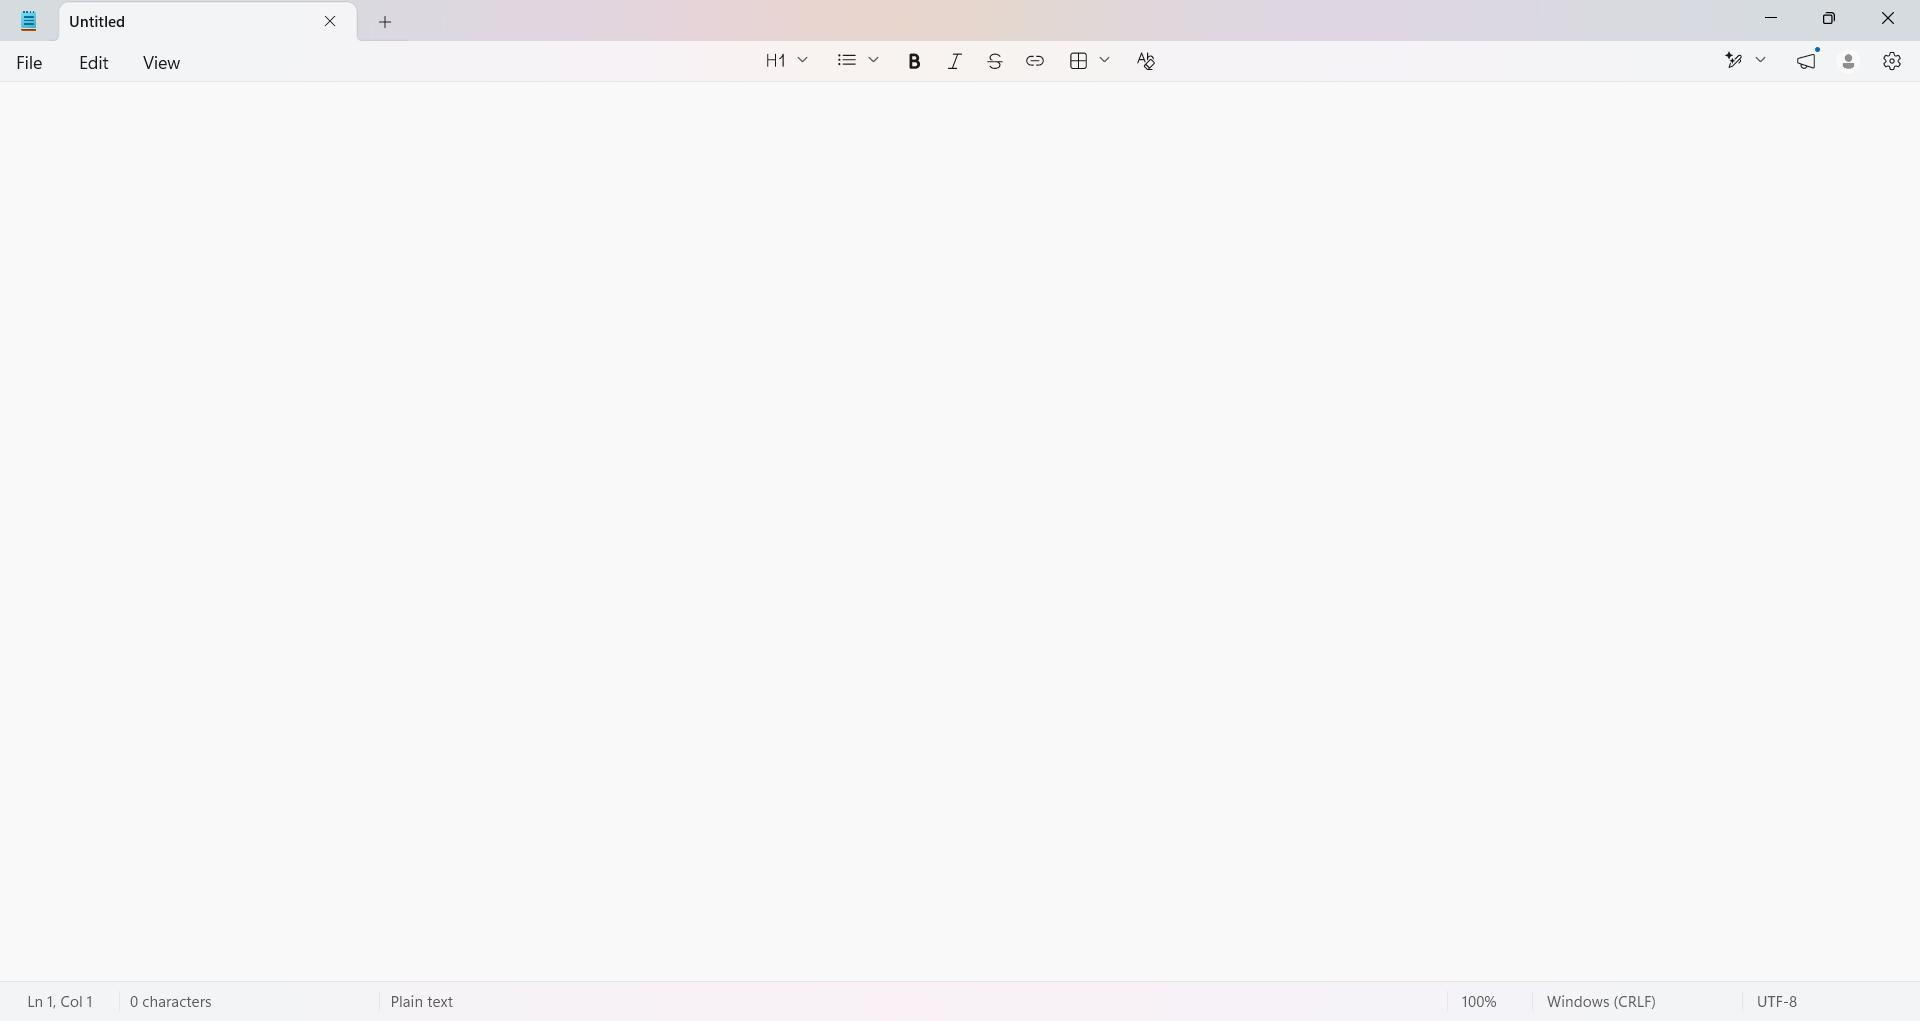
Workflow: ~Main

Step 1: Use Application: Untitled - Notepad in window 'Untitled - Notepad' (notepad.exe)
